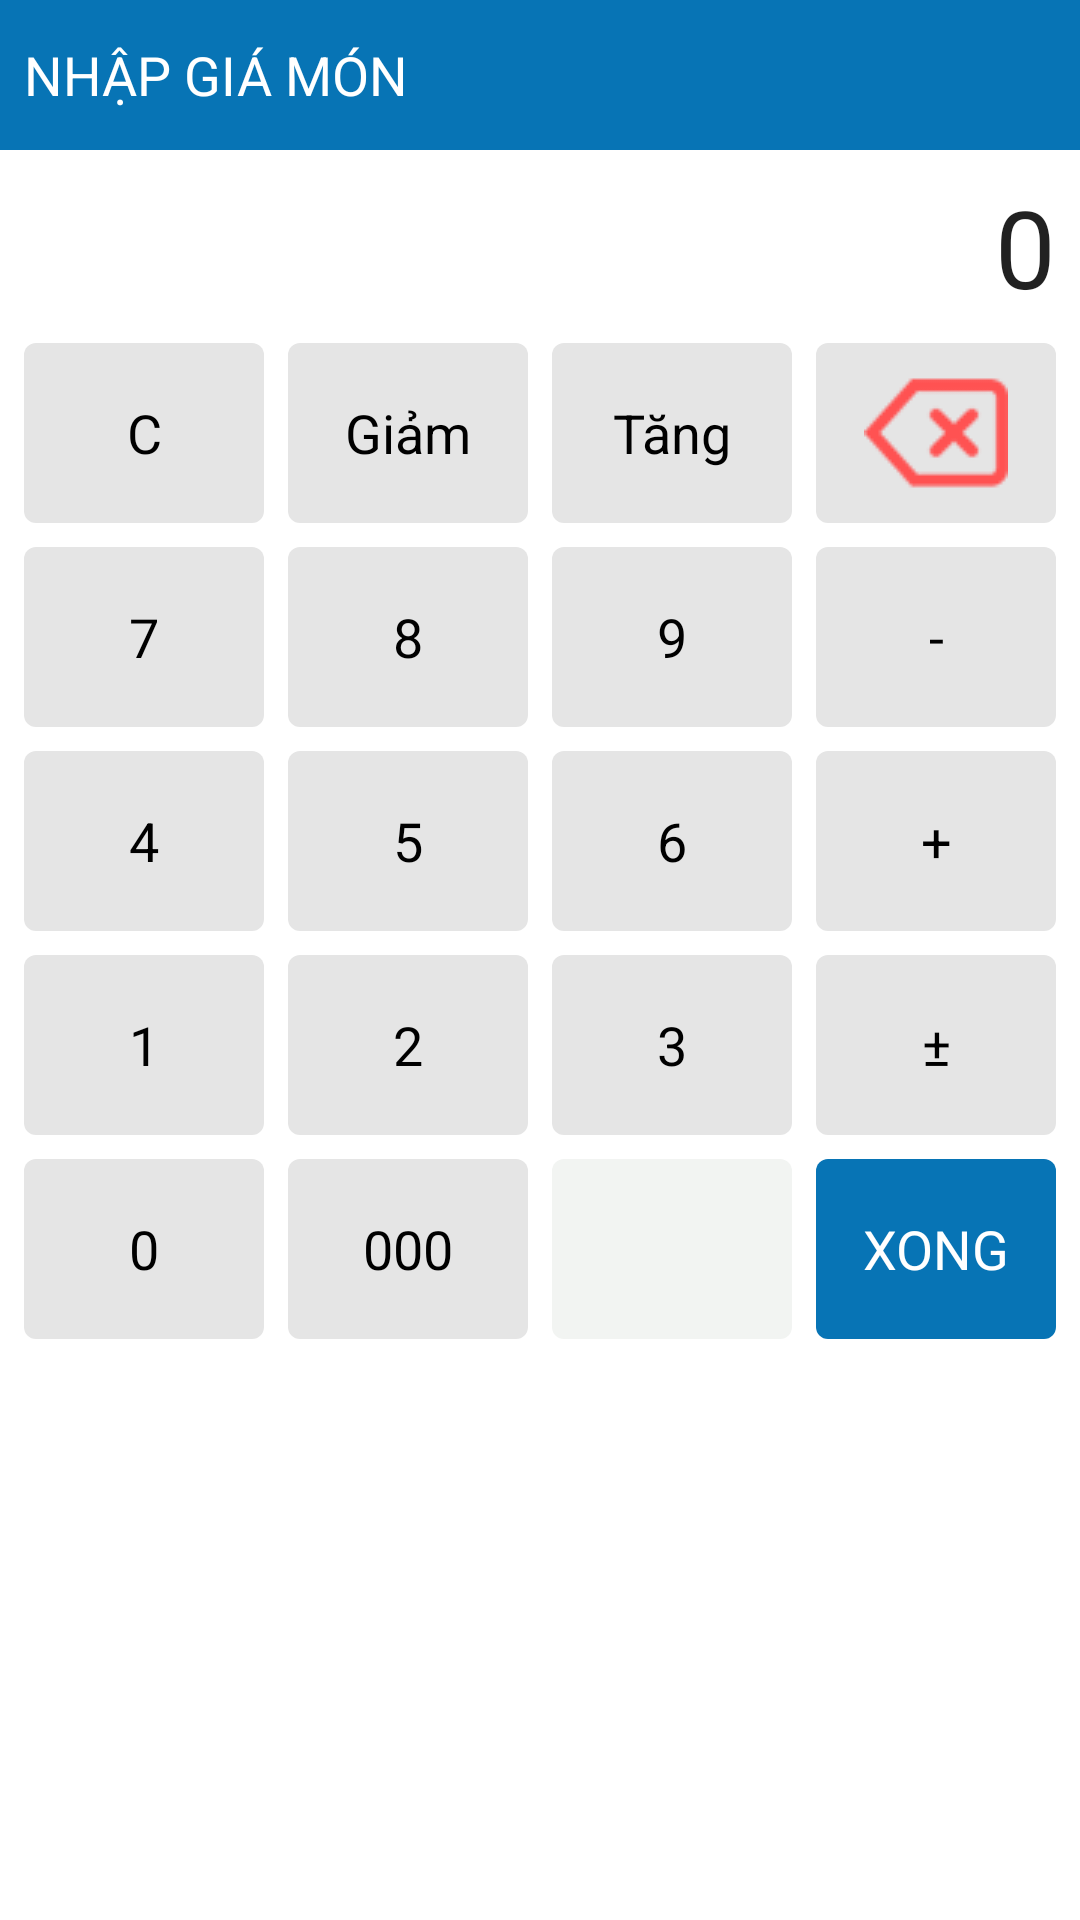

This screen was rendered from an Android layout file. Write that file and the resources it references.
<!-- AndroidManifest.xml: application theme Theme.Starter2 -->
<!-- res/layout/view_input_money.xml -->
<?xml version="1.0" encoding="utf-8"?>
<LinearLayout xmlns:android="http://schemas.android.com/apk/res/android"
    android:layout_width="match_parent"
    android:background="@drawable/bg_dialog_show_something"
    android:layout_height="wrap_content"
    android:paddingBottom="@dimen/margin_normal"
    android:orientation="vertical">

    <RelativeLayout
        android:layout_width="match_parent"
        android:layout_height="@dimen/toolbar_height_size"
        android:background="@color/purple_500">

        <TextView
            android:layout_width="wrap_content"
            android:layout_height="wrap_content"
            android:layout_alignParentStart="true"
            android:layout_centerVertical="true"
            android:layout_marginLeft="@dimen/margin_normal"
            android:text="@string/txt_input_price_item"
            android:textColor="@color/white"
            android:textSize="@dimen/font_large" />

        <ImageView
            android:id="@+id/ivCloseDialog"
            android:layout_width="@dimen/toolbar_height_size"
            android:layout_height="@dimen/toolbar_height_size"
            android:padding="16dp"
            android:clickable="true"
            android:background="?selectableItemBackgroundBorderless"
            android:layout_alignParentEnd="true"
            android:layout_centerVertical="true"
            android:src="@drawable/ic_close_20_white" />
    </RelativeLayout>

    <EditText
        android:id="@+id/tvValue"
        android:layout_width="match_parent"
        android:focusable="false"
        android:layout_height="wrap_content"
        android:background="@color/white"
        android:padding="@dimen/margin_normal"
        android:text="0"
        android:textAlignment="textEnd"
        android:textSize="36dp" />

    <LinearLayout
        android:layout_width="match_parent"
        android:layout_height="wrap_content"
        android:orientation="horizontal">

        <TextView
            android:id="@+id/btnClearAll"
            style="@style/btn_textView_recommend"
            android:layout_width="0dp"
            android:layout_height="@dimen/text_view_button"
            android:layout_marginLeft="@dimen/margin_normal"
            android:layout_weight="1"
            android:text="C" />

        <TextView
            style="@style/btn_textView_recommend"
            android:layout_width="0dp"
            android:layout_height="@dimen/text_view_button"
            android:layout_marginLeft="@dimen/margin_normal"
            android:layout_weight="1"
            android:text="Giảm" />

        <TextView
            style="@style/btn_textView_recommend"
            android:layout_width="0dp"
            android:layout_height="@dimen/text_view_button"
            android:layout_marginLeft="@dimen/margin_normal"
            android:layout_weight="1"
            android:text="Tăng" />

        <ImageButton
            android:id="@+id/btnDell"
            android:layout_width="0dp"
            android:layout_height="@dimen/text_view_button"
            android:layout_marginLeft="@dimen/margin_normal"
            android:layout_marginRight="@dimen/margin_normal"
            android:layout_weight="1"
            android:background="@drawable/bg_selected_recommend"
            android:clickable="true"
            android:src="@drawable/ic_back_keyboard" />
    </LinearLayout>

    <LinearLayout
        android:layout_width="match_parent"
        android:layout_height="wrap_content"
        android:layout_marginTop="@dimen/margin_normal"
        android:orientation="horizontal">

        <TextView
            android:id="@+id/num7"
            style="@style/btn_textView_recommend"
            android:layout_width="0dp"
            android:layout_height="@dimen/text_view_button"
            android:layout_marginLeft="@dimen/margin_normal"
            android:layout_weight="1"
            android:text="7" />

        <TextView
            android:id="@+id/num8"
            style="@style/btn_textView_recommend"
            android:layout_width="0dp"
            android:layout_height="@dimen/text_view_button"
            android:layout_marginLeft="@dimen/margin_normal"
            android:layout_weight="1"
            android:text="8" />

        <TextView
            android:id="@+id/num9"
            style="@style/btn_textView_recommend"
            android:layout_width="0dp"
            android:layout_height="@dimen/text_view_button"
            android:layout_marginLeft="@dimen/margin_normal"
            android:layout_weight="1"
            android:text="9" />

        <TextView
            style="@style/btn_textView_recommend"
            android:layout_width="0dp"
            android:layout_height="@dimen/text_view_button"
            android:layout_marginLeft="@dimen/margin_normal"
            android:layout_marginRight="@dimen/margin_normal"
            android:layout_weight="1"
            android:text="-" />

    </LinearLayout>

    <LinearLayout
        android:layout_width="match_parent"
        android:layout_height="wrap_content"
        android:layout_marginTop="@dimen/margin_normal"
        android:orientation="horizontal">

        <TextView
            android:id="@+id/num4"
            style="@style/btn_textView_recommend"
            android:layout_width="0dp"
            android:layout_height="@dimen/text_view_button"
            android:layout_marginLeft="@dimen/margin_normal"
            android:layout_weight="1"
            android:text="4" />

        <TextView
            android:id="@+id/num5"
            style="@style/btn_textView_recommend"
            android:layout_width="0dp"
            android:layout_height="@dimen/text_view_button"
            android:layout_marginLeft="@dimen/margin_normal"
            android:layout_weight="1"
            android:text="5" />

        <TextView
            android:id="@+id/num6"
            style="@style/btn_textView_recommend"
            android:layout_width="0dp"
            android:layout_height="@dimen/text_view_button"
            android:layout_marginLeft="@dimen/margin_normal"
            android:layout_weight="1"
            android:text="6" />

        <TextView
            style="@style/btn_textView_recommend"
            android:layout_width="0dp"
            android:layout_height="@dimen/text_view_button"
            android:layout_marginLeft="@dimen/margin_normal"
            android:layout_marginRight="@dimen/margin_normal"
            android:layout_weight="1"
            android:text="+" />

    </LinearLayout>

    <LinearLayout
        android:layout_width="match_parent"
        android:layout_height="wrap_content"
        android:layout_marginTop="@dimen/margin_normal"
        android:orientation="horizontal">

        <TextView
            android:id="@+id/num1"
            style="@style/btn_textView_recommend"
            android:layout_width="0dp"
            android:layout_height="@dimen/text_view_button"
            android:layout_marginLeft="@dimen/margin_normal"
            android:layout_weight="1"
            android:text="1" />

        <TextView
            android:id="@+id/num2"
            style="@style/btn_textView_recommend"
            android:layout_width="0dp"
            android:layout_height="@dimen/text_view_button"
            android:layout_marginLeft="@dimen/margin_normal"
            android:layout_weight="1"
            android:text="2" />

        <TextView
            android:id="@+id/num3"
            style="@style/btn_textView_recommend"
            android:layout_width="0dp"
            android:layout_height="@dimen/text_view_button"
            android:layout_marginLeft="@dimen/margin_normal"
            android:layout_weight="1"
            android:text="3" />

        <TextView

            style="@style/btn_textView_recommend"
            android:layout_width="0dp"
            android:layout_height="@dimen/text_view_button"
            android:layout_marginLeft="@dimen/margin_normal"
            android:layout_marginRight="@dimen/margin_normal"
            android:layout_weight="1"
            android:text="±" />

    </LinearLayout>

    <LinearLayout
        android:layout_width="match_parent"
        android:layout_height="wrap_content"
        android:layout_marginTop="@dimen/margin_normal"
        android:orientation="horizontal">

        <TextView
            android:id="@+id/num0"
            style="@style/btn_textView_recommend"
            android:layout_width="0dp"
            android:layout_height="@dimen/text_view_button"
            android:layout_marginLeft="@dimen/margin_normal"
            android:layout_weight="1"
            android:text="0" />

        <TextView
            android:id="@+id/num000"
            style="@style/btn_textView_recommend"
            android:layout_width="0dp"
            android:layout_height="@dimen/text_view_button"
            android:layout_marginLeft="@dimen/margin_normal"
            android:layout_weight="1"
            android:text="000" />

        <TextView
            style="@style/btn_textView_recommend"
            android:layout_width="0dp"
            android:background="@drawable/bg_holder_empty_dialog"
            android:layout_height="@dimen/text_view_button"
            android:layout_marginLeft="@dimen/margin_normal"
            android:layout_weight="1" />

        <TextView
            android:id="@+id/btnXong"
            style="@style/btn_textView_recommend"
            android:layout_width="0dp"
            android:layout_height="@dimen/text_view_button"
            android:layout_marginLeft="@dimen/margin_normal"
            android:layout_marginRight="@dimen/margin_normal"
            android:layout_weight="1"
            android:clickable="true"
            android:focusable="true"
            android:textColor="@color/white"
            android:background="@drawable/bg_selected_dialog_ok"
            android:text="XONG" />

    </LinearLayout>
</LinearLayout>
<!-- resources referenced by this layout -->
<resources>
  <color name="purple_500">#0774B5</color>
  <color name="white">#FFFFFFFF</color>
  <dimen name="font_large">18dp</dimen>
  <dimen name="margin_normal">8dp</dimen>
  <dimen name="text_view_button">60dp</dimen>
  <dimen name="toolbar_height_size">50dp</dimen>
  <!-- drawable bg_holder_empty_dialog (drawable) -->
  <?xml version="1.0" encoding="utf-8"?>
  <shape android:shape="rectangle" xmlns:android="http://schemas.android.com/apk/res/android">
      <solid android:color="#F2F4F2"/>
      <corners android:radius="4dp"/>
  </shape>
  <!-- drawable bg_selected_dialog_ok (drawable) -->
  <?xml version="1.0" encoding="utf-8"?>
  <selector xmlns:android="http://schemas.android.com/apk/res/android">
  
      <item android:state_pressed="true">
          <shape android:shape="rectangle">
              <solid android:color="@color/blueLight200"/>
              <corners android:radius="4dp"/>
          </shape>
      </item>
      <item android:state_pressed="false">
          <shape android:shape="rectangle">
              <solid android:color="@color/purple_500"/>
              <corners android:radius="4dp"/>
          </shape>
      </item>
  
  </selector>
  <!-- drawable bg_selected_recommend (drawable) -->
  <?xml version="1.0" encoding="utf-8"?>
  <selector xmlns:android="http://schemas.android.com/apk/res/android">
  
      <item android:state_pressed="true">
          <shape android:shape="rectangle">
              <solid android:color="@color/blueLight200"/>
              <corners android:radius="4dp"/>
          </shape>
      </item>
      <item android:state_pressed="false">
          <shape android:shape="rectangle">
              <solid android:color="@color/grey_separate"/>
              <corners android:radius="4dp"/>
          </shape>
      </item>
  
  </selector>
  <!-- drawable ic_back_keyboard: png bitmap (drawable, 1100 bytes) -->
  <string name="txt_input_price_item">NHẬP GIÁ MÓN</string>
  <style name="btn_textView_recommend" parent="Widget.AppCompat.TextView">
          <item name="android:background">@drawable/bg_selected_recommend</item>
          <item name="android:gravity">center</item>
          <item name="android:clickable">true</item>
          <item name="android:textSize">@dimen/font_large</item>
          <item name="android:textColor">@color/black</item>
      </style>
  <style name="Theme.Starter2" parent="Theme.MaterialComponents.Light.NoActionBar">
          
          <item name="colorPrimary">@color/purple_500</item>
          <item name="colorPrimaryVariant">@color/purple_700</item>
          <item name="colorOnPrimary">@color/white</item>
          
          <item name="colorSecondary">@color/teal_200</item>
          <item name="colorSecondaryVariant">@color/teal_700</item>
          <item name="colorOnSecondary">@color/black</item>
          
          <item name="android:statusBarColor" tools:targetApi="l">?attr/colorPrimaryVariant</item>
          
      </style>
  <color name="blueLight200">#a4ceea</color>
  <color name="grey_separate">#e5e5e5</color>
  <color name="black">#FF000000</color>
  <color name="purple_700">#005D96</color>
  <color name="teal_200">#FF03DAC5</color>
  <color name="teal_700">#FF018786</color>
</resources>
